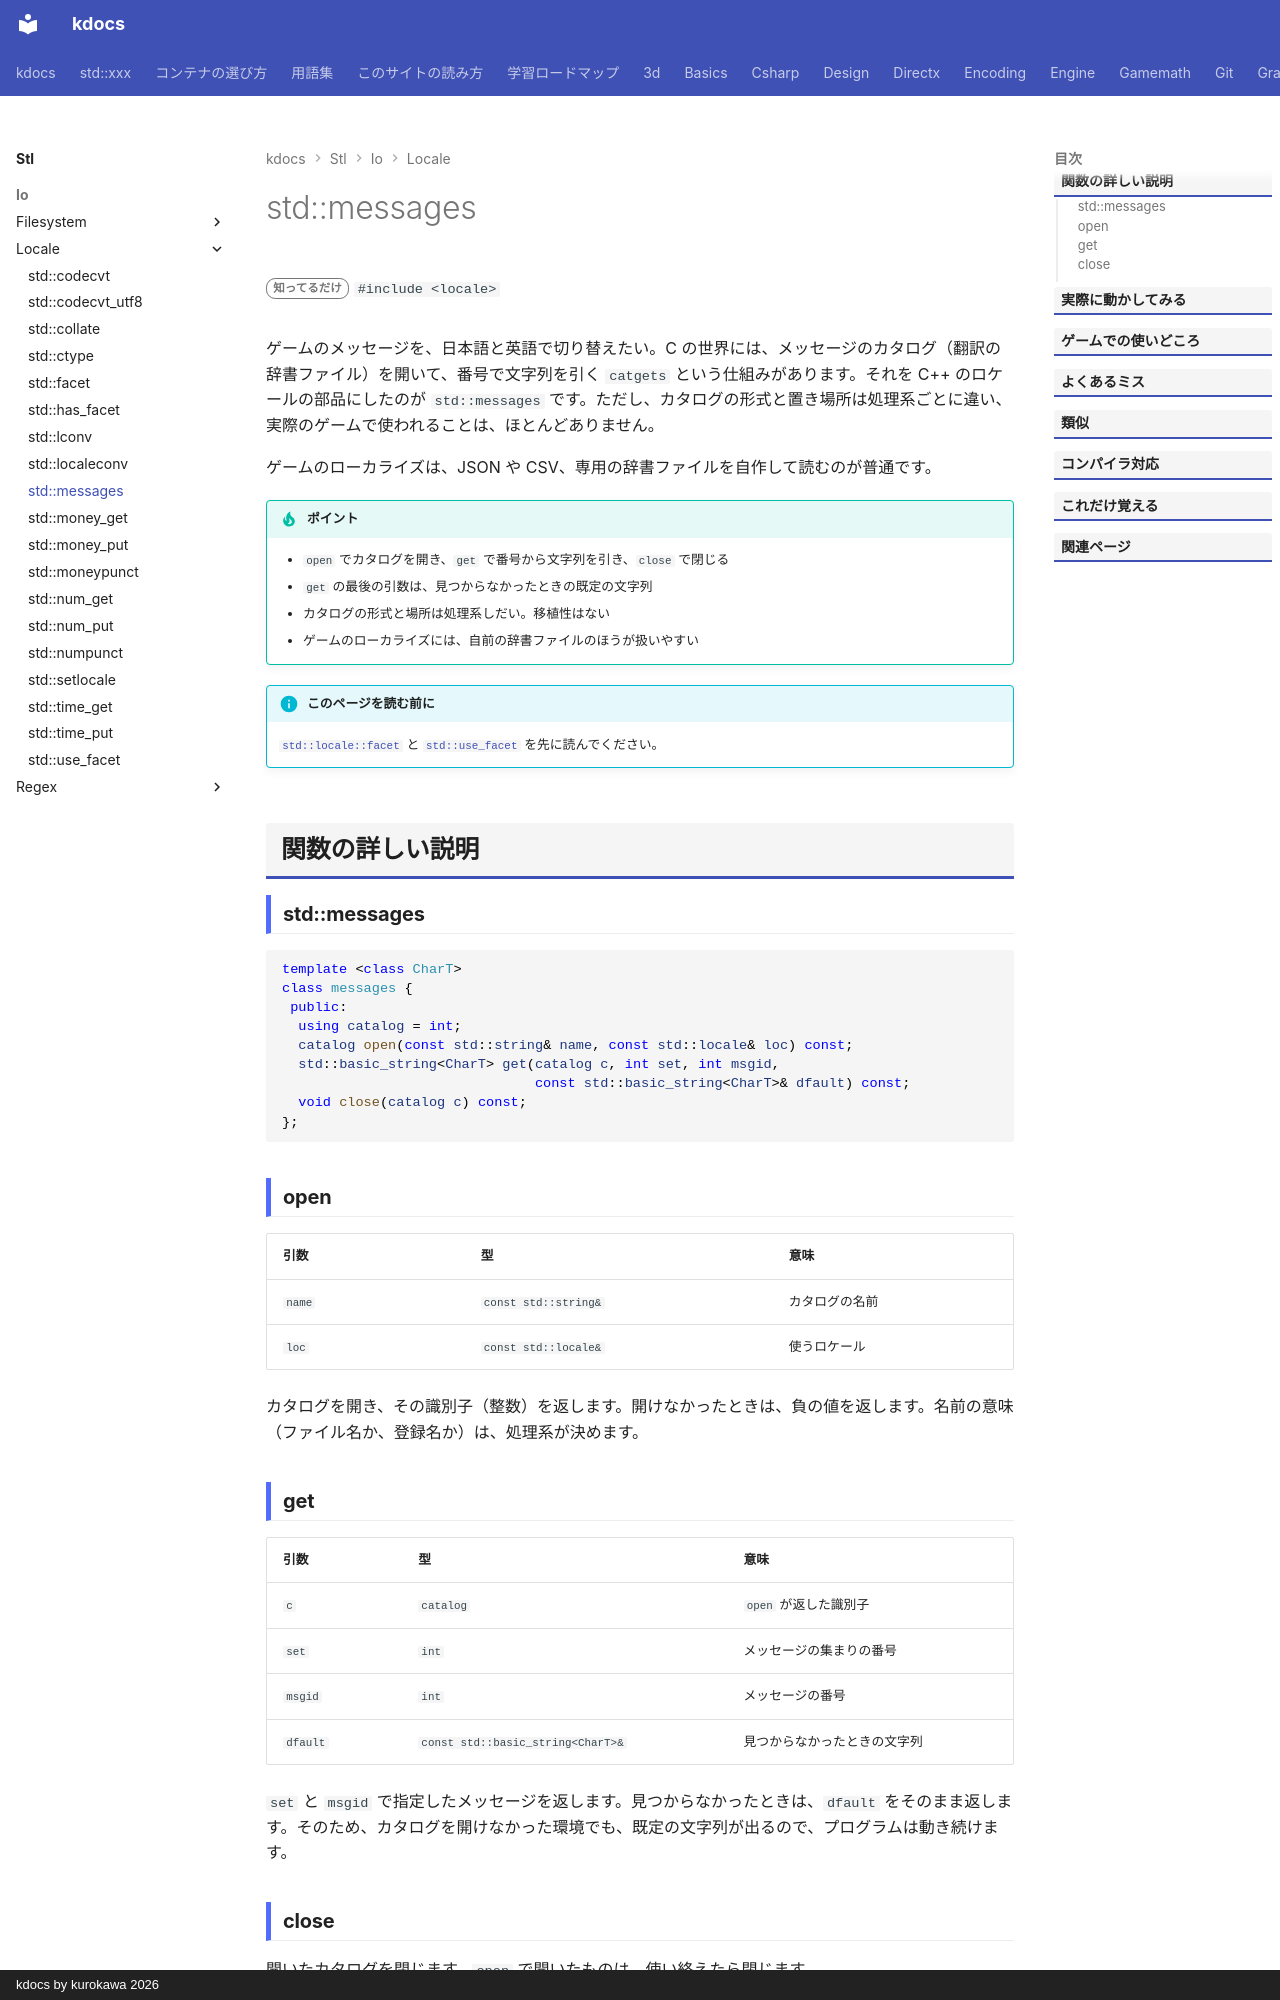

repository: qwzxdf/kdocs · page: stl/io/locale/messages/index.html · generator: mkdocs · copyright: kdocs by kurokawa 2026

---
title: std::messages
summary: "メッセージ（翻訳された文字列）をカタログから取り出すファセット。"
order: 900
tags:
  - 入出力・文字列
---

# std::messages

<div class="page-badges" markdown>
<span class="rank rank-rare">知ってるだけ</span>
`#include <locale>`
</div>

ゲームのメッセージを、日本語と英語で切り替えたい。C の世界には、メッセージのカタログ（翻訳の辞書ファイル）を開いて、番号で文字列を引く `catgets` という仕組みがあります。それを C++ のロケールの部品にしたのが `std::messages` です。ただし、カタログの形式と置き場所は処理系ごとに違い、実際のゲームで使われることは、ほとんどありません。

ゲームのローカライズは、JSON や CSV、専用の辞書ファイルを自作して読むのが普通です。

!!! tip "ポイント"
    - `open` でカタログを開き、`get` で番号から文字列を引き、`close` で閉じる
    - `get` の最後の引数は、見つからなかったときの既定の文字列
    - カタログの形式と場所は処理系しだい。移植性はない
    - ゲームのローカライズには、自前の辞書ファイルのほうが扱いやすい

!!! info "このページを読む前に"
    [`std::locale::facet`](facet.md) と [`std::use_facet`](use_facet.md) を先に読んでください。

## 関数の詳しい説明

### std::messages {#messages}

```cpp
template <class CharT>
class messages {
 public:
  using catalog = int;
  catalog open(const std::string& name, const std::locale& loc) const;
  std::basic_string<CharT> get(catalog c, int set, int msgid,
                               const std::basic_string<CharT>& dfault) const;
  void close(catalog c) const;
};
```

### open {#open}

| 引数 | 型 | 意味 |
| --- | --- | --- |
| `name` | `const std::string&` | カタログの名前 |
| `loc` | `const std::locale&` | 使うロケール |

カタログを開き、その識別子（整数）を返します。開けなかったときは、負の値を返します。名前の意味（ファイル名か、登録名か）は、処理系が決めます。
